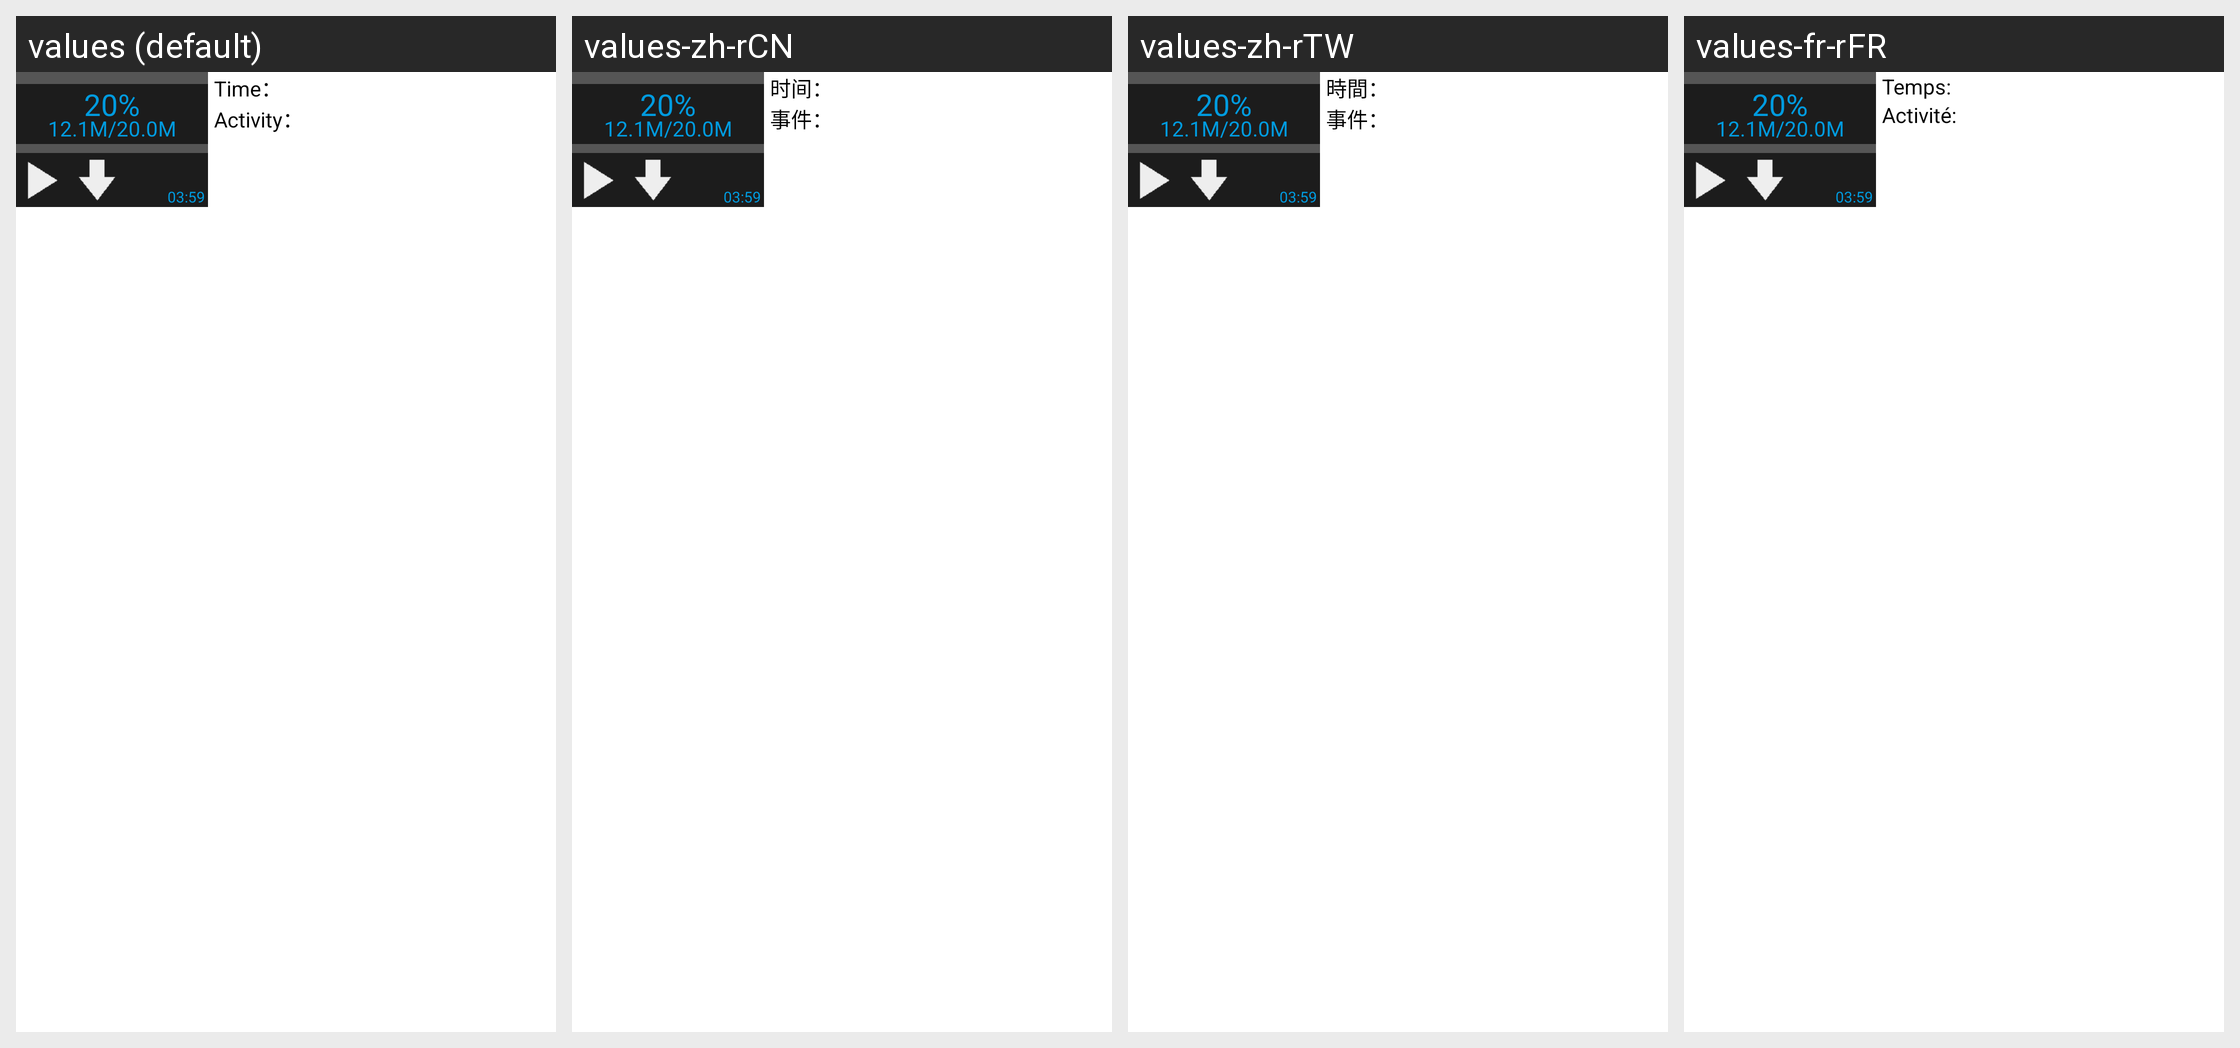

This grid shows one Android layout under several languages. Give, for every string resource on the screen, its name, the default text and each shown locale's text.
Android screen res/layout/event_detail_listitem.xml rendered under 4 locales, left to right: values (default), values-zh-rCN, values-zh-rTW, values-fr-rFR. Device: Nexus 5 (rendered at 1080×1920; each locale shown at half size, 540×960, under a caption strip naming it); theme Theme.MaterialComponents.DayNight.NoActionBar.
Strings drawn on this screen, with the default value and each locale's value (text and hints the layout hard-codes, and strings that could not be matched under every locale, appear in the picture but are not listed):

time
  values: Time：
  values-zh-rCN: 时间：
  values-zh-rTW: 時間：
  values-fr-rFR: Temps:

event
  values: Activity：
  values-zh-rCN: 事件：
  values-zh-rTW: 事件：
  values-fr-rFR: Activité:
